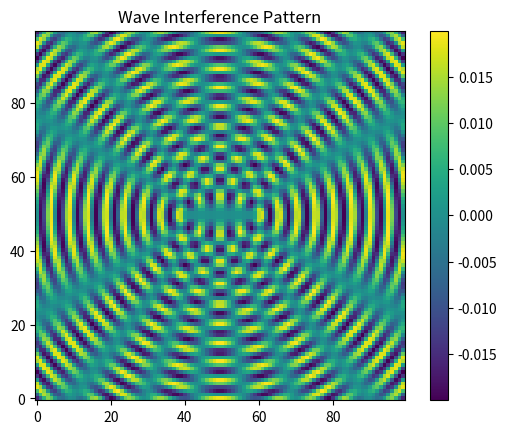

The matplotlib source for this figure:
import matplotlib.pyplot as plt
import numpy as np
x=np.linspace(0,1,100)
y=np.linspace(0,1,100)
X, Y = np.meshgrid(x, y)
xc=0.4
yc=0.5
xs=0.6
ys=0.5
r1=np.sqrt((X-xc)**2+(Y-yc)**2)
r2=np.sqrt((X-xs)**2+(Y-ys)**2)
del0=0.01
lambda_=0.05
k=2*np.pi/lambda_
def delta(r1,r2):
    delta_fin=del0*(np.sin(k*r1)+np.sin(k*r2))
    return delta_fin
delta_fin=delta(r1,r2)
plt.imshow(delta_fin,origin='lower')
plt.colorbar()
plt.title('Wave Interference Pattern')
plt.show()
